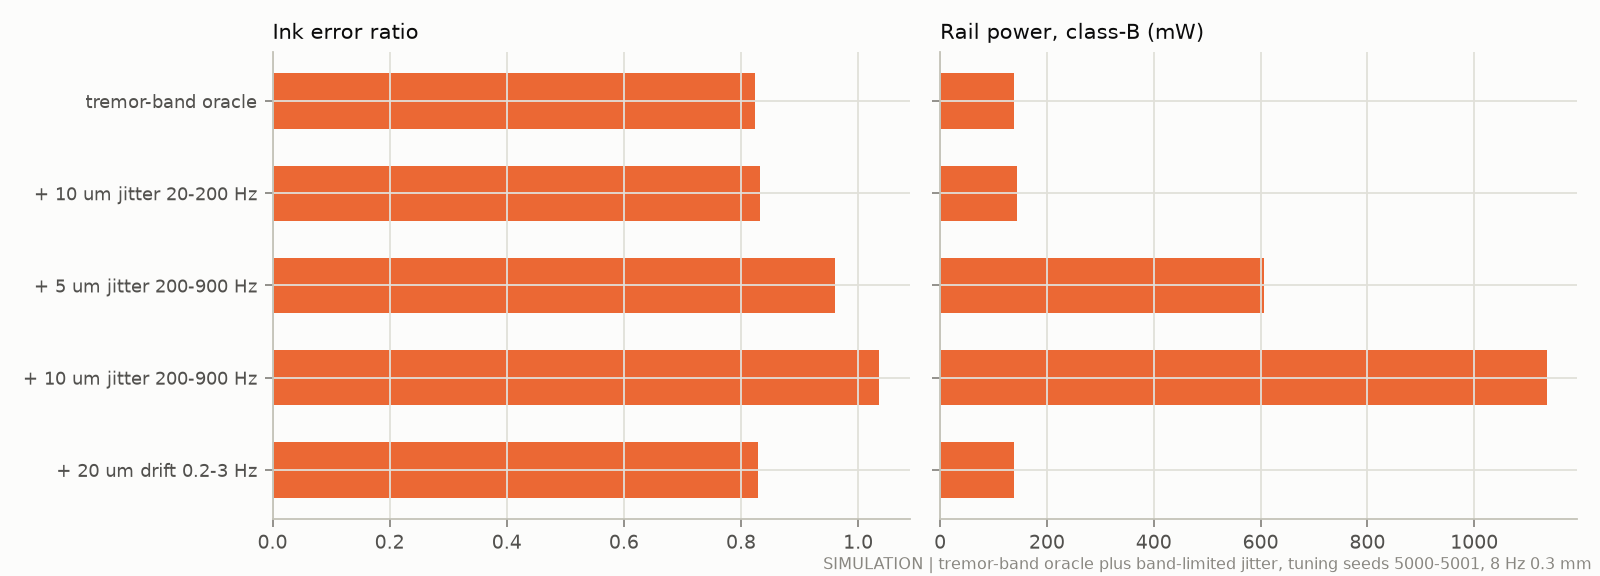

The data file committed next to this chart (first rows):
case, ratio_mean, P_rail_classB_mW_mean
tremor-band oracle, 0.8233, 138.2
+ 10 um jitter 20-200 Hz, 0.8321, 143.7
+ 5 um jitter 200-900 Hz, 0.9606, 606.2
+ 10 um jitter 200-900 Hz, 1.036, 1136
+ 20 um drift 0.2-3 Hz, 0.8289, 138.2
